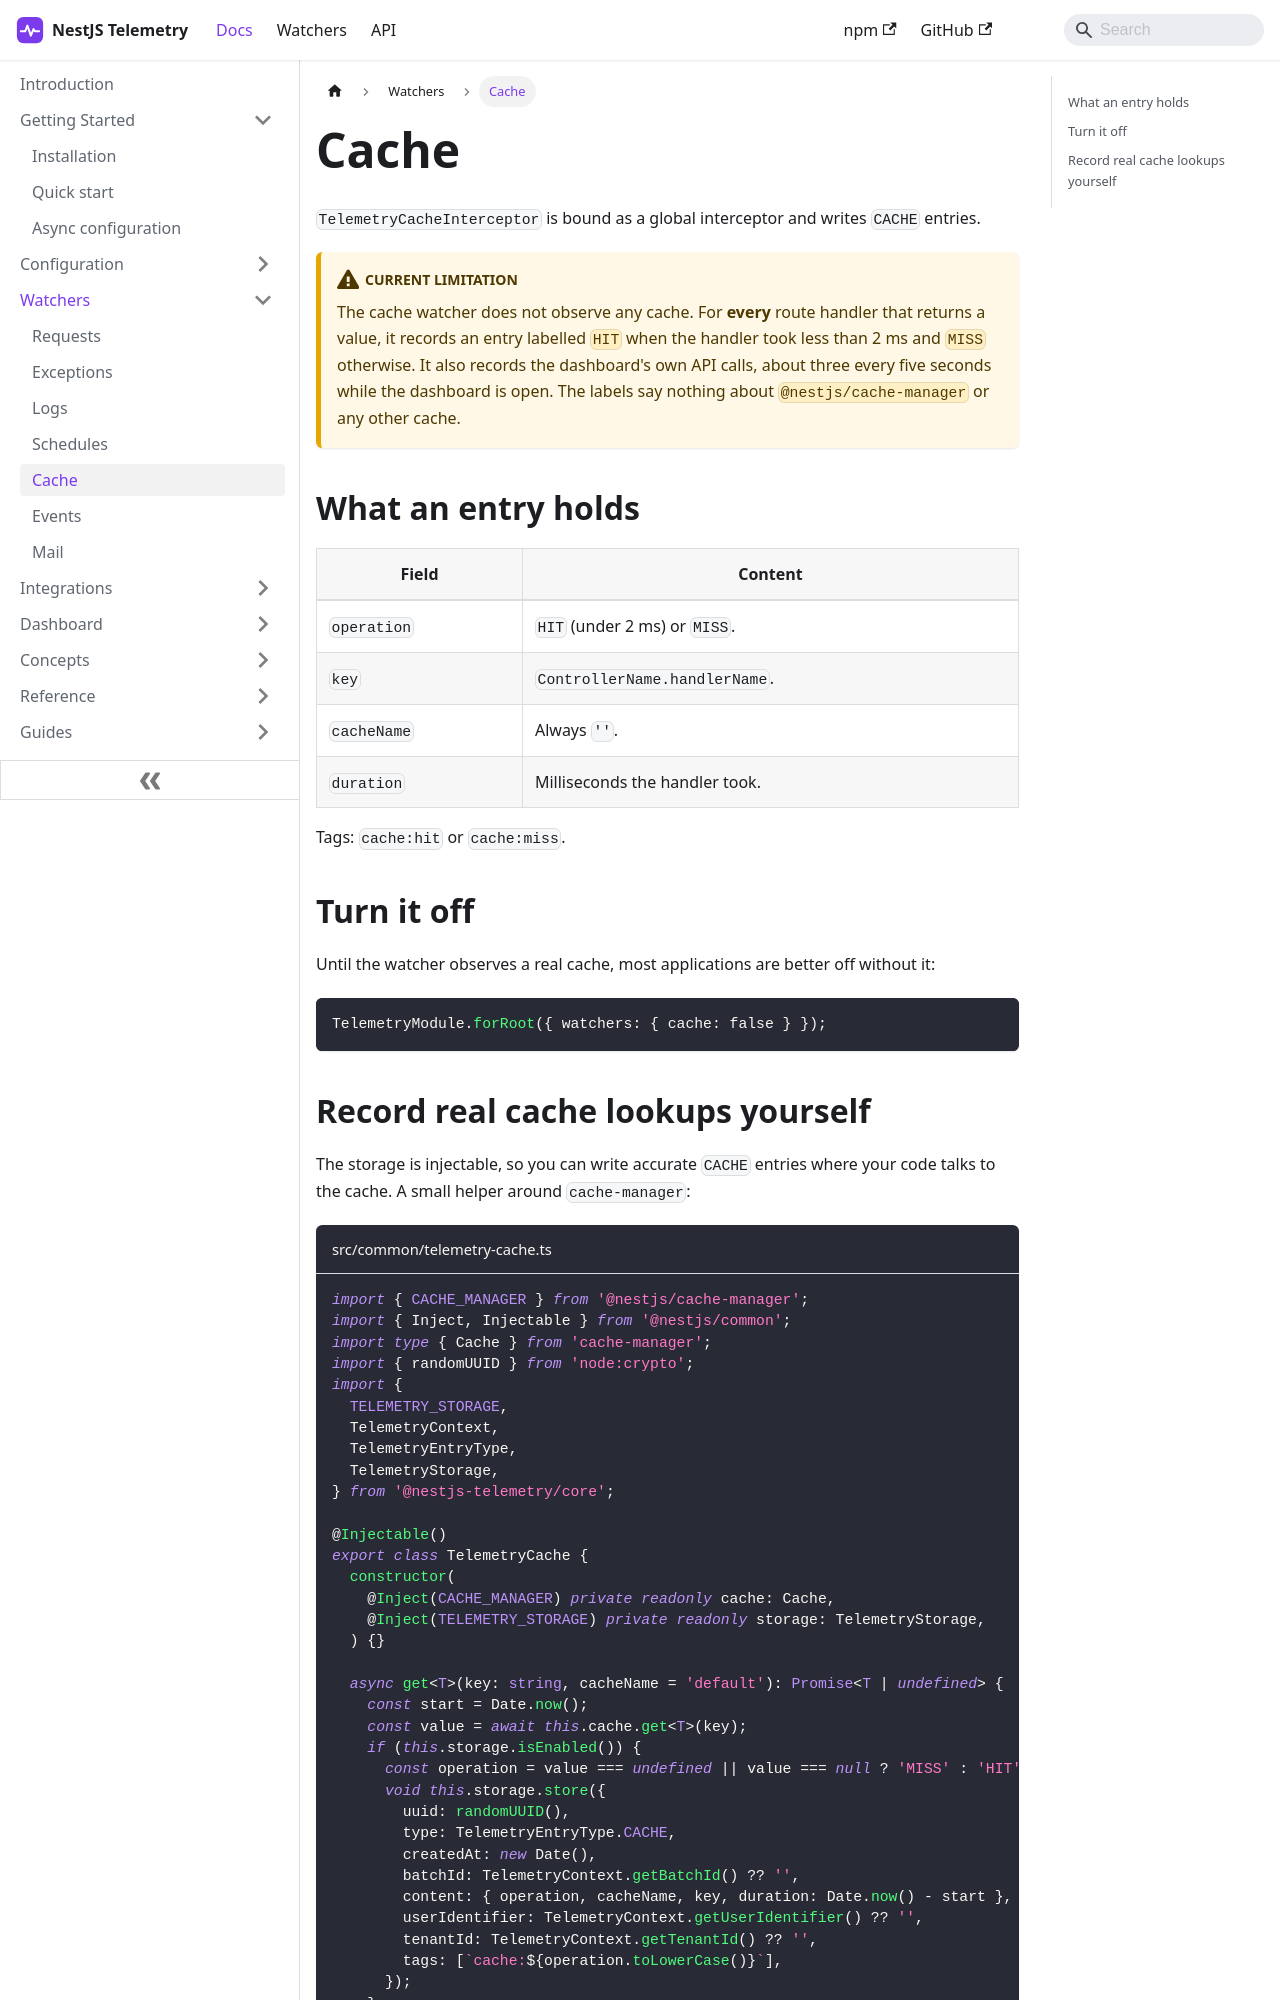

repository: sergiodm92/nestjs-telemetry · page: docs/watchers/cache.html · generator: docusaurus

---
title: Cache
description: What the cache watcher actually records, why its HIT and MISS labels are a timing guess, and how to record real cache lookups yourself.
---

`TelemetryCacheInterceptor` is bound as a global interceptor and writes `CACHE` entries.

:::warning[Current limitation]
The cache watcher does not observe any cache. For **every** route handler that returns a value, it records an entry labelled `HIT` when the handler took less than 2 ms and `MISS` otherwise. It also records the dashboard's own API calls, about three every five seconds while the dashboard is open. The labels say nothing about `@nestjs/cache-manager` or any other cache.
:::

## What an entry holds

| Field | Content |
| --- | --- |
| `operation` | `HIT` (under 2 ms) or `MISS`. |
| `key` | `ControllerName.handlerName`. |
| `cacheName` | Always `''`. |
| `duration` | Milliseconds the handler took. |

Tags: `cache:hit` or `cache:miss`.

## Turn it off

Until the watcher observes a real cache, most applications are better off without it:

```ts
TelemetryModule.forRoot({ watchers: { cache: false } });
```
